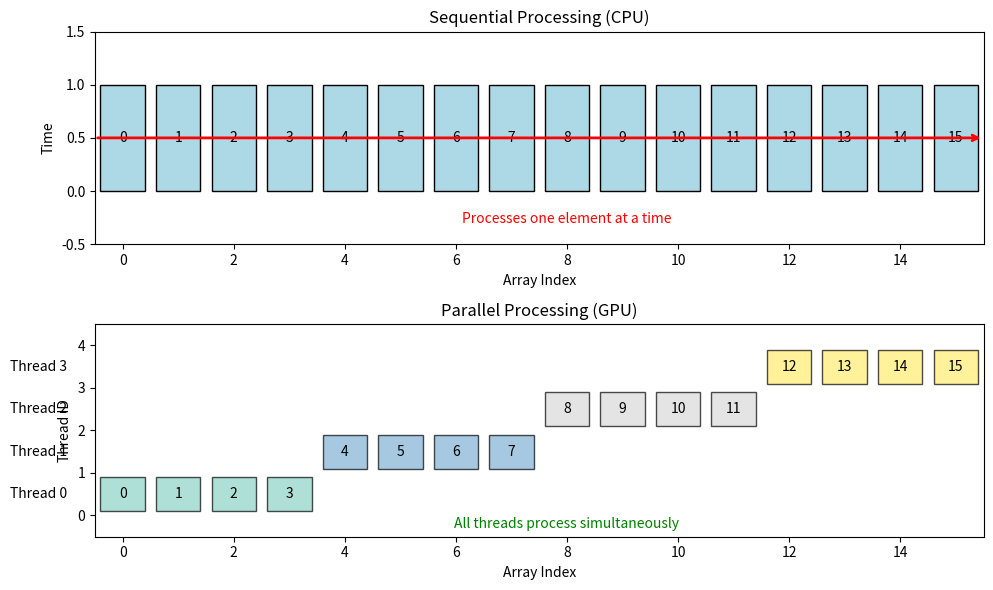

Python code for this plot:
import matplotlib.pyplot as plt
import numpy as np
import time

data = np.arange(8, dtype=np.float32)
constant = 10.0

def add_constant_sequential(data, constant):
    """
    Sequential implementation processes one element at a time.
    This demonstrates how a CPU would execute the kernel.
    """
    result = np.zeros_like(data)
    
    # process each element individually
    for i in range(len(data)):
        # apply the kernel function to element i
        result[i] = data[i] + constant
   
    return result

print(f"Input array:  {data}")
result = add_constant_sequential(data, constant)
print(f"Output array: {result}")

def simulate_parallel_processing(data, constant, num_threads=4):
    """
    Simulates how parallel processing would work on a GPU.
    Each thread processes a portion of the data independently.
    """
    if num_threads > data.size:
        raise ValueError("Number of threads greater than number of elements. "
                         "Not supported in this simulation.")
    
    result = np.zeros_like(data)
    elements_per_thread = len(data) // num_threads
    
    # simulate each thread processing its assigned elements
    thread_assignments = []
    
    for thread_id in range(num_threads):
        # calculate which elements this thread processes
        start_idx = thread_id * elements_per_thread
        if thread_id == num_threads - 1:
            # last thread handles any remaining elements for simplicity
            end_idx = len(data)
        else:
            end_idx = start_idx + elements_per_thread
        
        # record assignment for visualisation
        thread_assignments.append((thread_id, start_idx, end_idx))
        
        # process this thread's elements
        for i in range(start_idx, end_idx):
            result[i] = data[i] + constant
    
    return result, thread_assignments

result_parallel, assignments = simulate_parallel_processing(data, constant, num_threads=4)

print(f"Using {len(assignments)} threads:")
for thread_id, start, end in assignments:
    print(f"  Thread {thread_id}: processes elements {start}-{end-1}")
print(f"Result: {result_parallel}\n")

def visualise_processing(array_size=16, num_threads=4):
    """
    Create a visual representation of sequential vs parallel processing.
    """
    fig, (ax1, ax2) = plt.subplots(2, 1, figsize=(10, 6))
    
    # sequential processing visualisation
    ax1.set_title("Sequential Processing (CPU)", fontsize=12)
    ax1.set_xlim(-0.5, array_size - 0.5)
    ax1.set_ylim(-0.5, 1.5)
    ax1.set_xlabel("Array Index")
    ax1.set_ylabel("Time")
    
    # show elements being processed one by one
    for i in range(array_size):
        rect = plt.Rectangle((i - 0.4, 0), 0.8, 1,
                           facecolor="lightblue", 
                           edgecolor="black")
        ax1.add_patch(rect)
        ax1.text(i, 0.5, str(i), ha="center", va="center")
    
    # add arrow showing sequential flow
    ax1.annotate("", xy=(array_size - 0.5, 0.5), 
                xytext=(-0.5, 0.5),
                arrowprops=dict(arrowstyle="->", color="red", lw=2))
    ax1.text(array_size/2, -0.3, "Processes one element at a time",
            ha="center", color="red")
    
    # parallel processing visualisation
    ax2.set_title("Parallel Processing (GPU)", fontsize=12)
    ax2.set_xlim(-0.5, array_size - 0.5)
    ax2.set_ylim(-0.5, num_threads + 0.5)
    ax2.set_xlabel("Array Index")
    ax2.set_ylabel("Thread ID")
    
    # colour map for threads
    colours = plt.cm.Set3(np.linspace(0, 1, num_threads))
    
    # show elements assigned to each thread
    elements_per_thread = array_size // num_threads
    for thread_id in range(num_threads):
        start_idx = thread_id * elements_per_thread
        if thread_id == num_threads - 1:
            end_idx = array_size
        else:
            end_idx = start_idx + elements_per_thread
        
        for i in range(start_idx, end_idx):
            rect = plt.Rectangle((i - 0.4, thread_id + 0.1), 0.8, 0.8,
                               facecolor=colours[thread_id], 
                               edgecolor="black", alpha=0.7)
            ax2.add_patch(rect)
            ax2.text(i, thread_id + 0.5, str(i), 
                    ha="center", va="center", fontsize=10)
    
    # add thread labels
    for thread_id in range(num_threads):
        ax2.text(-1, thread_id + 0.5, f"Thread {thread_id}",
                ha="right", va="center")
    
    ax2.text(array_size/2, -0.3, 
            "All threads process simultaneously",
            ha="center", color="green")
    
    plt.tight_layout()
    plt.show()

visualise_processing(array_size=16, num_threads=4)

def benchmark_implementations(sizes):
    """
    Compare performance of sequential and vectorised implementations.
    """
    results = {
        "sequential": [],
        "vectorised": [],
        "sizes": sizes
    }
    constant = 42.0
    
    print("\nPerformance Comparison")
    print("=" * 50)
    print(f"{'Array Size':>12} {'Sequential':>12} {'Vectorised':>12} {'Speed-up':>12}")
    print("-" * 50)

    rng = np.random.default_rng()
    for size in sizes:
        # create test data
        data = rng.random(size).astype(np.float32)
        
        # sequential implementation
        start = time.time()
        result_seq = add_constant_sequential(data, constant)
        time_seq = time.time() - start
        results["sequential"].append(time_seq)
        
        # time vectorised implementation
        start = time.time()
        result_vec = data + constant
        time_vec = time.time() - start
        results["vectorised"].append(time_vec)
        
        # verify results match
        assert np.allclose(result_seq, result_vec)
        
        print(f"{size:>12,} {time_seq:>12.6f} {time_vec:>12.6f} {time_seq/time_vec:>12.2f}x")
    
    return results

sizes = [1000, 10000, 100000, 1000000]
results = benchmark_implementations(sizes)

